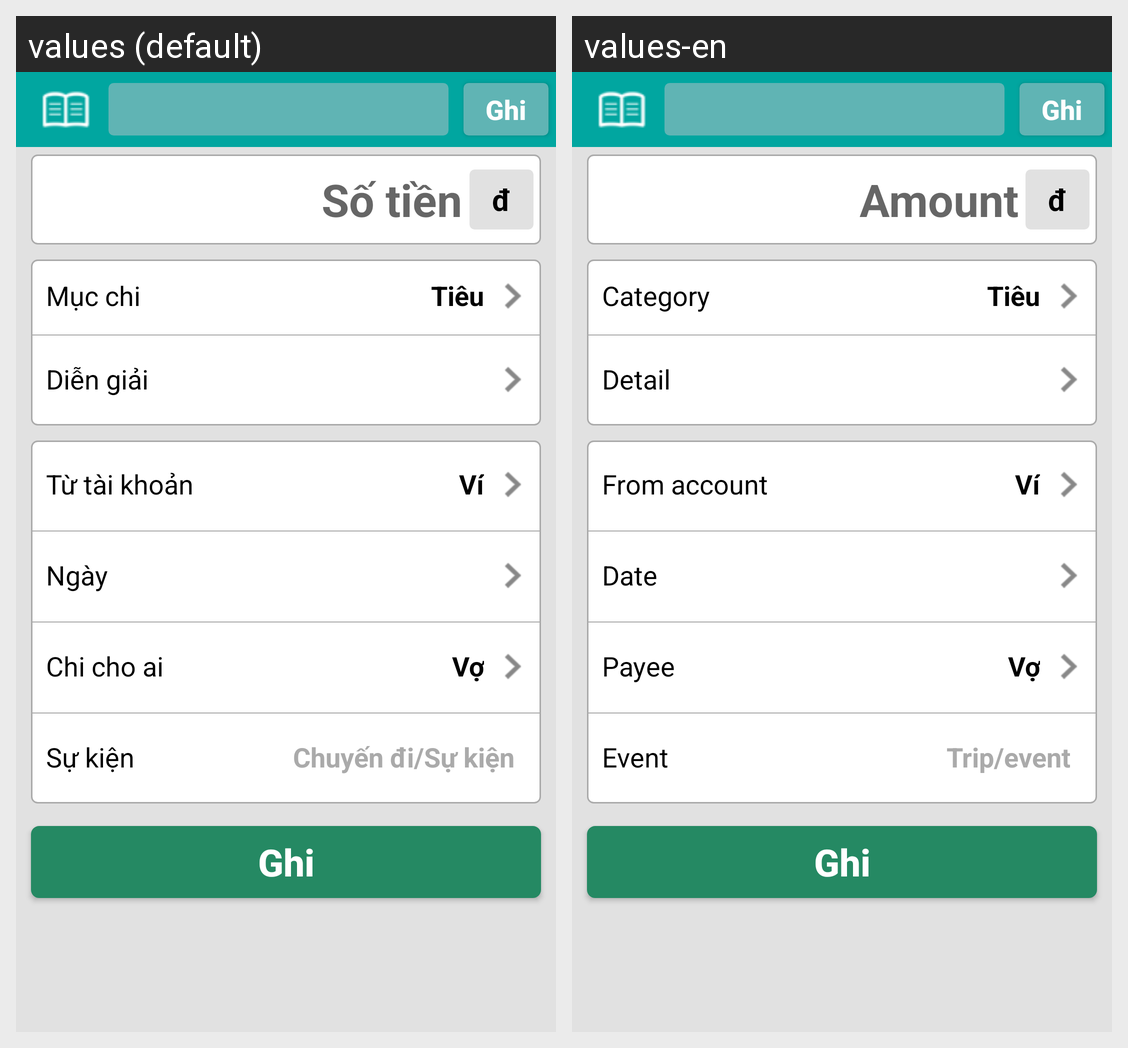

Strings drawn on this Android screen and how each of the app's shown locales translates them:
Android screen res/layout/fr_note.xml rendered under 2 locales, left to right: values (default), values-en. Device: Nexus 5 (rendered at 1080×1920; each locale shown at half size, 540×960, under a caption strip naming it); theme MyMaterialTheme.
Strings drawn on this screen, with the default value and each locale's value (text and hints the layout hard-codes, and strings that could not be matched under every locale, appear in the picture but are not listed):

amount
  values: Số tiền
  values-en: Amount

currency
  values: đ
  values-en: đ

spending
  values: Mục chi
  values-en: Category

detail
  values: Diễn giải
  values-en: Detail

from
  values: Từ tài khoản
  values-en: From account

date
  values: Ngày
  values-en: Date

receiver
  values: Chi cho ai
  values-en: Payee

event
  values: Sự kiện
  values-en: Event

trip_or_event
  values: Chuyến đi/Sự kiện
  values-en: Trip/event
